Dataset: Augmented_Preprocessed_Dataset (GitHub, Prothomaa/Ensemble-of-deep-learning-models-for-eye-disease-classification). Classes: diabetic retinopathy, glaucoma, healthy, macular scar, myopia.

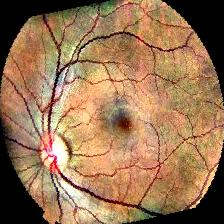
Label: healthy

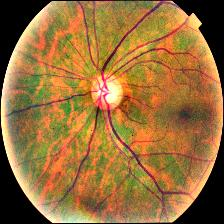
Label: healthy

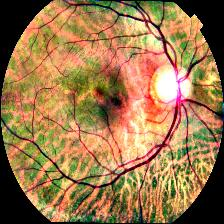
Label: glaucoma

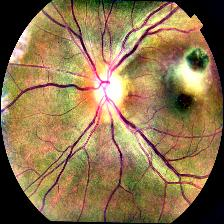
Label: macular scar

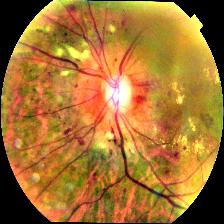
Label: diabetic retinopathy

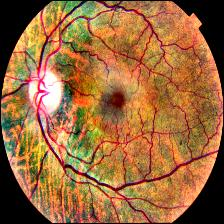
Label: myopia
